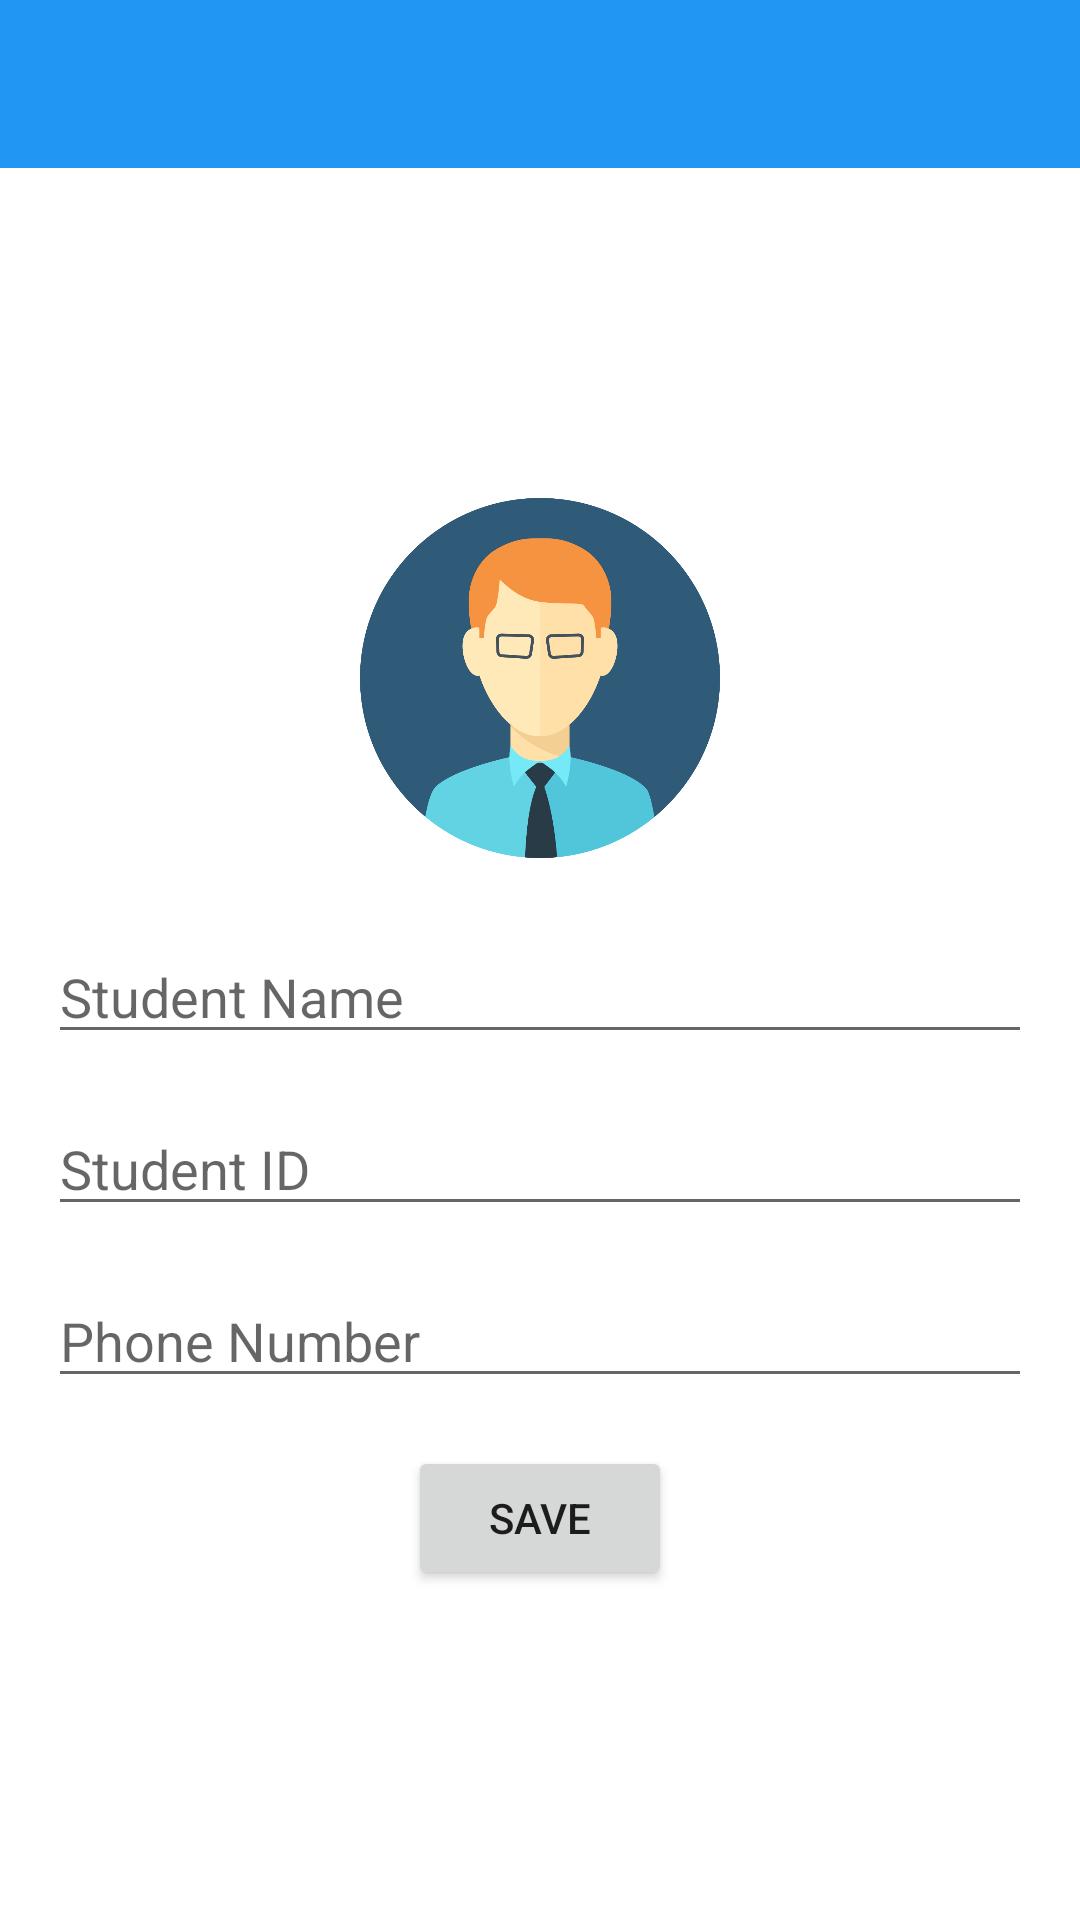

Layout XML and referenced resources for this Android screen:
<!-- AndroidManifest.xml: application theme Theme.StudentsAppomeryoav -->
<!-- res/layout/activity_new_student.xml -->
<?xml version="1.0" encoding="utf-8"?>
<LinearLayout xmlns:android="http://schemas.android.com/apk/res/android"
    xmlns:app="http://schemas.android.com/apk/res-auto"
    android:layout_width="match_parent"
    android:layout_height="match_parent"
    android:orientation="vertical">

    <com.google.android.material.appbar.AppBarLayout
        android:layout_width="match_parent"
        android:layout_height="wrap_content">

        <androidx.appcompat.widget.Toolbar
            android:id="@+id/toolbarNewStudent"
            android:layout_width="match_parent"
            android:layout_height="?attr/actionBarSize"
            android:background="?attr/colorPrimary"
            android:theme="@style/ThemeOverlay.MaterialComponents.Dark.ActionBar"/>

    </com.google.android.material.appbar.AppBarLayout>

    <LinearLayout
        android:layout_width="match_parent"
        android:layout_height="match_parent"
        android:orientation="vertical"
        android:padding="16dp"
        android:gravity="center">

        <ImageView
            android:id="@+id/ivStudentImage"
            android:layout_width="120dp"
            android:layout_height="120dp"
            android:src="@drawable/default_student_image"
            android:layout_marginBottom="24dp"/>

        <EditText
            android:id="@+id/etStudentName"
            android:layout_width="match_parent"
            android:layout_height="wrap_content"
            android:hint="Student Name"
            android:layout_marginBottom="16dp"/>

        <EditText
            android:id="@+id/etStudentId"
            android:layout_width="match_parent"
            android:layout_height="wrap_content"
            android:hint="Student ID"
            android:layout_marginBottom="16dp"/>

        <EditText
            android:id="@+id/etPhoneNumber"
            android:layout_width="match_parent"
            android:layout_height="wrap_content"
            android:hint="Phone Number"
            android:inputType="phone"
            android:layout_marginBottom="16dp"/>

        <Button
            android:id="@+id/btnSave"
            android:layout_width="wrap_content"
            android:layout_height="wrap_content"
            android:text="Save"/>

    </LinearLayout>

</LinearLayout>
<!-- resources referenced by this layout -->
<resources>
  <!-- drawable default_student_image: png bitmap (drawable, 43071 bytes) -->
  <style name="Theme.StudentsAppomeryoav" parent="Theme.MaterialComponents.DayNight.NoActionBar">
          <item name="colorPrimary">@color/primaryColor</item>
          <item name="colorPrimaryVariant">@color/primaryColor</item>
          <item name="colorOnPrimary">@color/white</item>
          <item name="colorSecondary">@color/teal_200</item>
          <item name="colorSecondaryVariant">@color/teal_700</item>
          <item name="colorOnSecondary">@color/black</item>
          <item name="android:statusBarColor">?attr/colorPrimaryVariant</item>
      </style>
  <color name="primaryColor">#2196F3</color>
  <color name="white">#FFFFFFFF</color>
  <color name="teal_200">#FF03DAC5</color>
  <color name="teal_700">#FF018786</color>
  <color name="black">#FF000000</color>
</resources>
